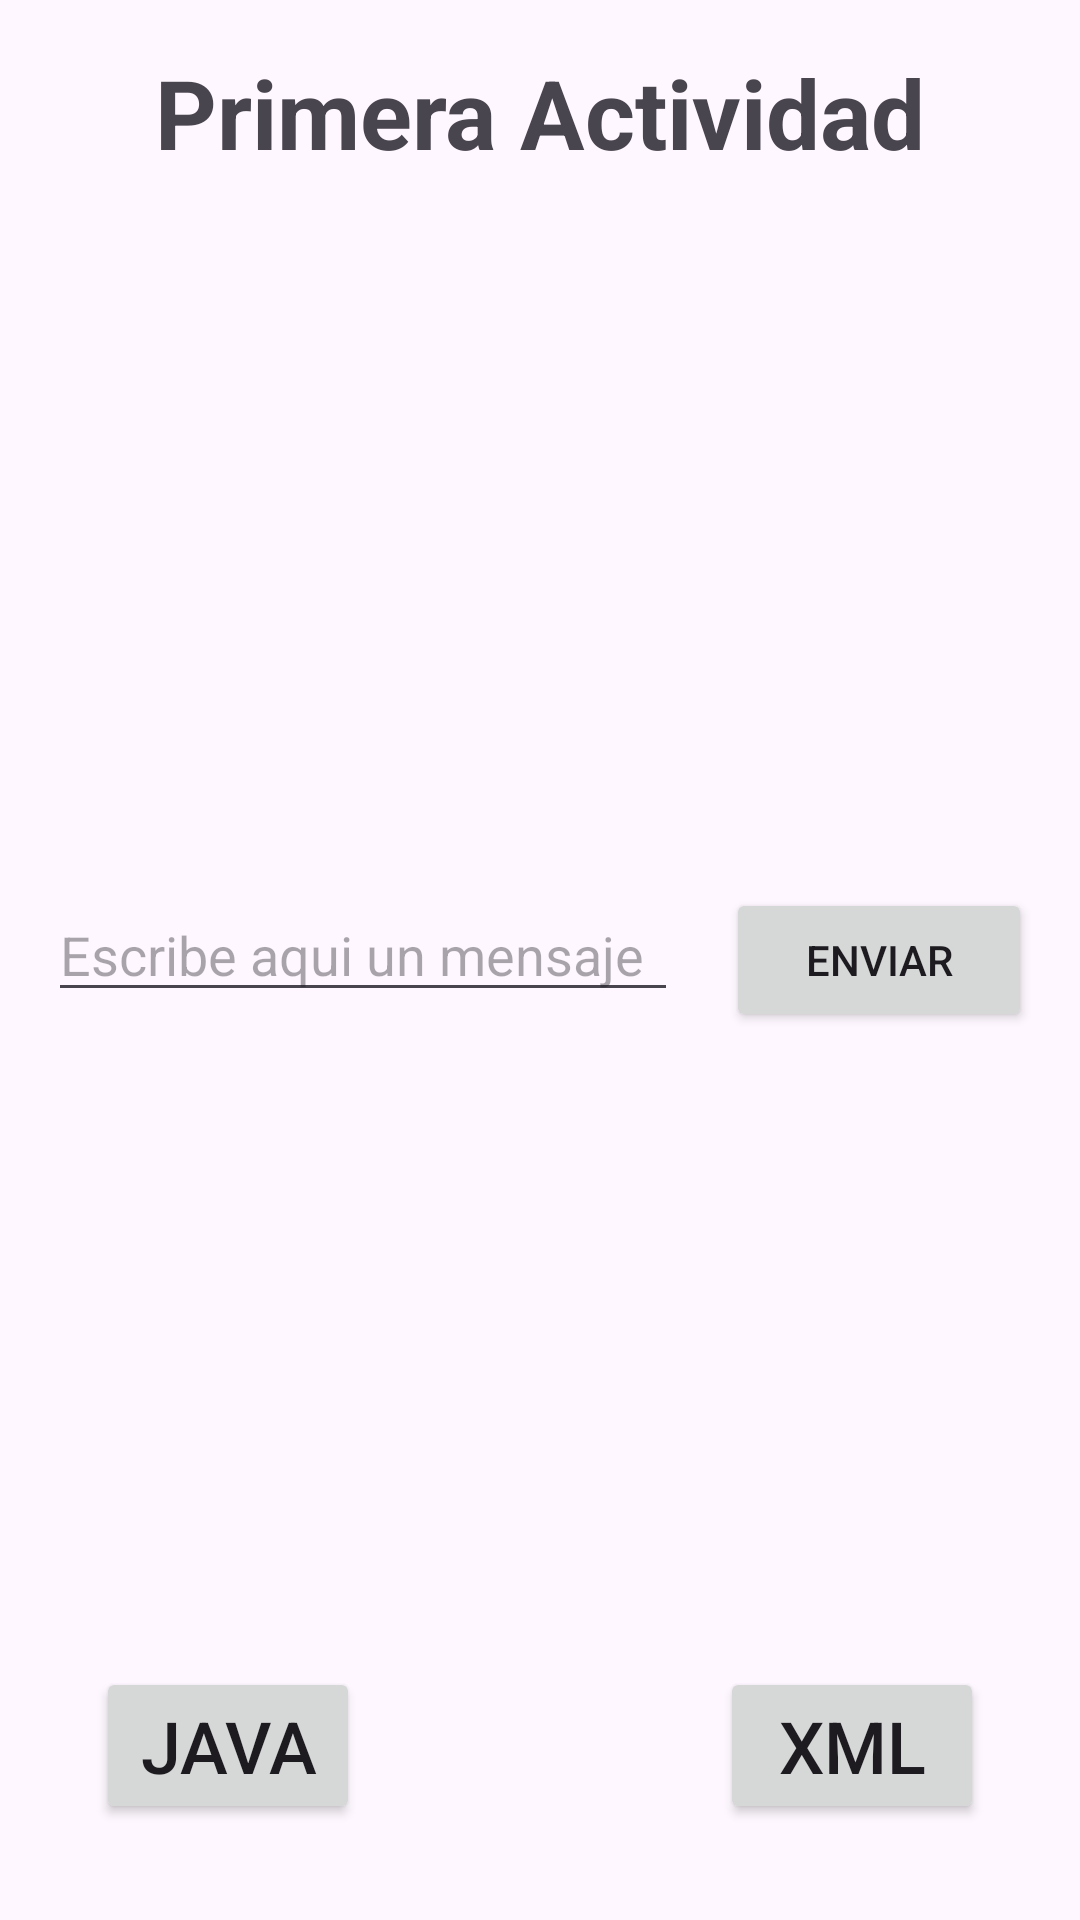

Layout XML and referenced resources for this Android screen:
<!-- AndroidManifest.xml: application theme Theme.PDM -->
<!-- res/layout/activity_lesson2_first.xml -->
<?xml version="1.0" encoding="utf-8"?>
<androidx.constraintlayout.widget.ConstraintLayout
    xmlns:android="http://schemas.android.com/apk/res/android"
    xmlns:app="http://schemas.android.com/apk/res-auto"
    xmlns:tools="http://schemas.android.com/tools"
    android:layout_width="match_parent"
    android:layout_height="match_parent"
    android:id="@+id/main"
    tools:context=".java.activities.lesson2.FirstActivity">
    <TextView
        android:layout_width="wrap_content"
        android:layout_height="wrap_content"
        android:text="@string/l2_act_tv_first_title"
        android:textSize="32sp"
        android:textStyle="bold"
        android:layout_margin="16dp"
        app:layout_constraintEnd_toEndOf="parent"
        app:layout_constraintStart_toStartOf="parent"
        app:layout_constraintTop_toTopOf="parent" />
    <TextView
        android:id="@+id/text_header_reply"
        android:layout_width="wrap_content"
        android:layout_height="wrap_content"
        android:text="@string/l2_act_tv_header_reply"
        android:textAppearance="?android:attr/textAppearanceMedium"
        android:textStyle="bold"
        android:textSize="32sp"
        android:visibility="invisible"
        app:layout_constraintBottom_toTopOf="@+id/text_message_reply"
        app:layout_constraintEnd_toEndOf="parent"
        app:layout_constraintHorizontal_bias="0.11"
        app:layout_constraintStart_toStartOf="parent"
        app:layout_constraintTop_toTopOf="parent"
        app:layout_constraintVertical_bias="0.9" />

    <TextView
        android:id="@+id/text_message_reply"
        android:layout_width="0dp"
        android:layout_height="wrap_content"
        android:textSize="24sp"
        android:layout_marginStart="16dp"
        android:layout_marginEnd="16dp"
        android:layout_marginBottom="16dp"
        android:textAppearance="?android:attr/textAppearanceMedium"
        android:visibility="invisible"
        app:layout_constraintBottom_toTopOf="@+id/etx_texto_enviar"
        app:layout_constraintEnd_toEndOf="parent"
        app:layout_constraintStart_toStartOf="parent" />

    <Button
        android:id="@+id/bttn_env"
        android:layout_width="0dp"
        android:layout_height="wrap_content"
        android:layout_marginStart="16dp"
        android:layout_marginEnd="16dp"
        android:onClick="saltarSegundaActividad"
        android:text="@string/l2_act_bttn_enviar"
        app:layout_constraintBottom_toBottomOf="parent"
        app:layout_constraintEnd_toEndOf="parent"
        app:layout_constraintHorizontal_bias="0.0"
        app:layout_constraintStart_toEndOf="@+id/etx_texto_enviar"
        app:layout_constraintTop_toTopOf="parent" />

    <EditText
        android:id="@+id/etx_texto_enviar"
        android:layout_width="wrap_content"
        android:layout_height="wrap_content"
        android:layout_marginStart="16dp"
        android:ems="10"
        android:hint="@string/l2_act_message_hint"
        android:inputType="text"
        app:layout_constraintBaseline_toBaselineOf="@+id/bttn_env"
        app:layout_constraintStart_toStartOf="parent" />

    <Button
        android:id="@+id/bttn_java"
        android:layout_width="wrap_content"
        android:layout_height="wrap_content"
        android:layout_margin="32dp"
        android:textSize="24sp"
        android:text="@string/bttn_java"
        app:layout_constraintBottom_toBottomOf="parent"
        app:layout_constraintStart_toStartOf="parent" />

    <Button
        android:id="@+id/bttn_xml"
        android:layout_width="wrap_content"
        android:layout_height="wrap_content"
        android:text="@string/bttn_XML"
        android:textSize="24sp"
        android:layout_margin="32dp"
        app:layout_constraintBottom_toBottomOf="parent"
        app:layout_constraintEnd_toEndOf="parent" />
</androidx.constraintlayout.widget.ConstraintLayout>
<!-- resources referenced by this layout -->
<resources>
  <string name="bttn_XML">XML</string>
  <string name="bttn_java">JAVA</string>
  <string name="l2_act_bttn_enviar">Enviar</string>
  <string name="l2_act_message_hint">Escribe aqui un mensaje</string>
  <string name="l2_act_tv_first_title">Primera Actividad</string>
  <string name="l2_act_tv_header_reply">Mensaje de recibido</string>
  <style name="Theme.PDM" parent="Base.Theme.PDM" />
  <style name="Base.Theme.PDM" parent="Theme.Material3.DayNight.NoActionBar">
          
          
      </style>
</resources>
